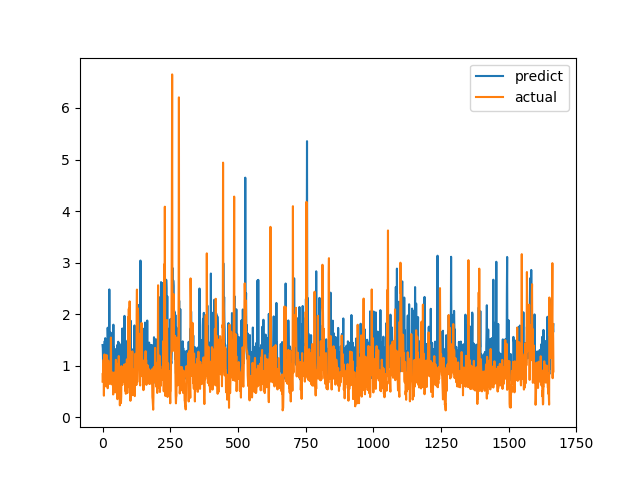

The table this chart was drawn from, first rows:
predict, actual
1.401, 0.6915
1.334, 0.8558
1.037, 0.7094
0.794, 1.015
0.7881, 1.116
0.9926, 0.4183
1.02, 1.002
1.182, 1.219
1.477, 1.143
0.9379, 0.6528
1.534, 0.6747
1.368, 0.601
1.361, 0.6695
1.039, 0.6538
0.9435, 0.7814
1.211, 1.206
1.411, 0.8469
0.9333, 0.8286
1.003, 0.6482
1.737, 0.5624
1.455, 0.7183
0.792, 1.1
0.9342, 0.9542
1.324, 0.729
1.071, 0.6694
2.48, 0.8631
1.47, 0.6465
1.314, 0.8223
0.7978, 0.9236
0.878, 0.8301
1.642, 1.067
1.434, 1.546
1.068, 0.6827
0.9257, 0.6386
1.111, 0.6464
1.285, 0.6881
0.9639, 0.7274
0.9849, 0.65
0.9212, 0.8694
0.8351, 0.4409
1.796, 0.4519
0.8667, 0.7575
1.356, 0.4952
1.235, 0.6851
1.144, 0.7244
1.271, 0.8654
1.324, 0.74
0.9039, 0.8071
0.8812, 0.8204
0.8615, 1.114
1.243, 1.109
1.184, 0.4751
1.063, 1.039
1.122, 0.9458
1.4, 0.7878
1.001, 0.3505
1.003, 0.9368
1.371, 0.9868
1.465, 0.647
0.9586, 1.03
... 1,606 more rows
